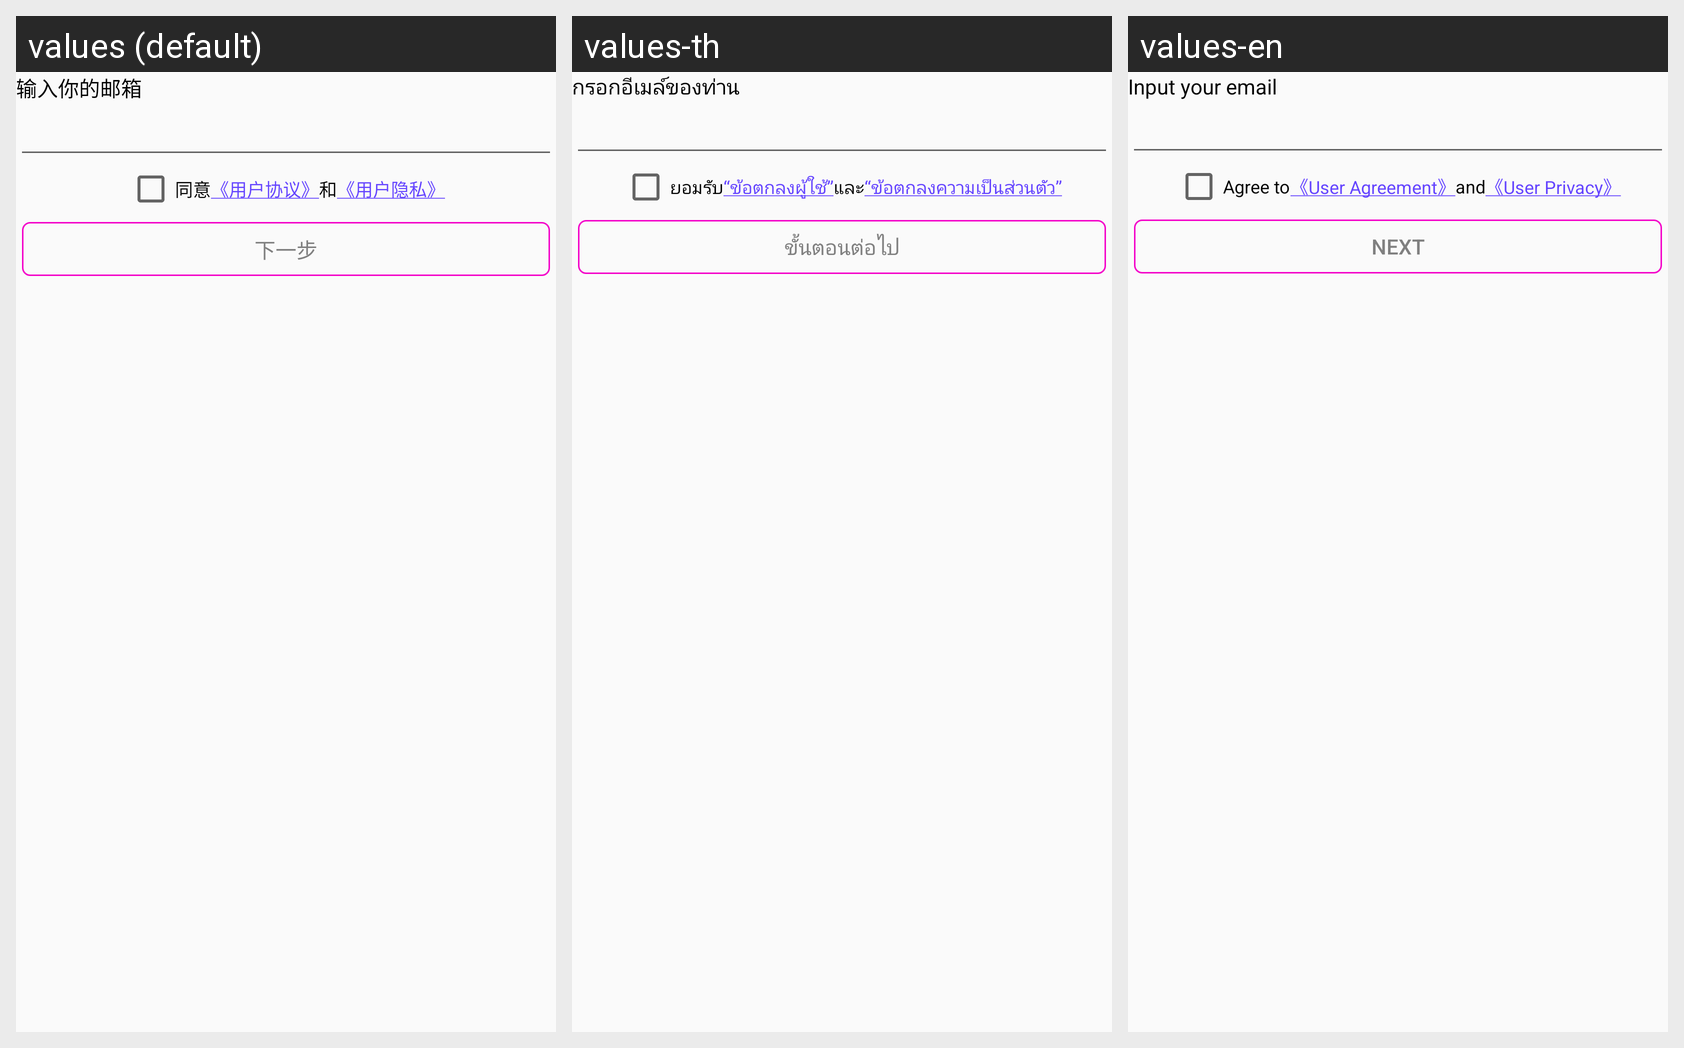

The Android screen above is rendered under several locales of the same app. Produce the string resources it draws, with the default and per-locale values.
Android screen res/layout/fragment_register.xml rendered under 3 locales, left to right: values (default), values-th, values-en. Device: Nexus 5 (rendered at 1080×1920; each locale shown at half size, 540×960, under a caption strip naming it); theme AppTheme.
Strings drawn on this screen, with the default value and each locale's value (text and hints the layout hard-codes, and strings that could not be matched under every locale, appear in the picture but are not listed):

input_your_email
  values: 输入你的邮箱
  values-th: กรอกอีเมล์ของท่าน
  values-en: Input your email

agree_to
  values: 同意
  values-th: ยอมรับ
  values-en: Agree to

agreement
  values: 《用户协议》
  values-th: “ข้อตกลงผู้ใช้”
  values-en: 《User Agreement》

and
  values: 和
  values-th: และ
  values-en: and

privacy
  values: 《用户隐私》
  values-th: “ข้อตกลงความเป็นส่วนตัว”
  values-en: 《User Privacy》

next
  values: 下一步
  values-th: ขั้นตอนต่อไป
  values-en: Next
